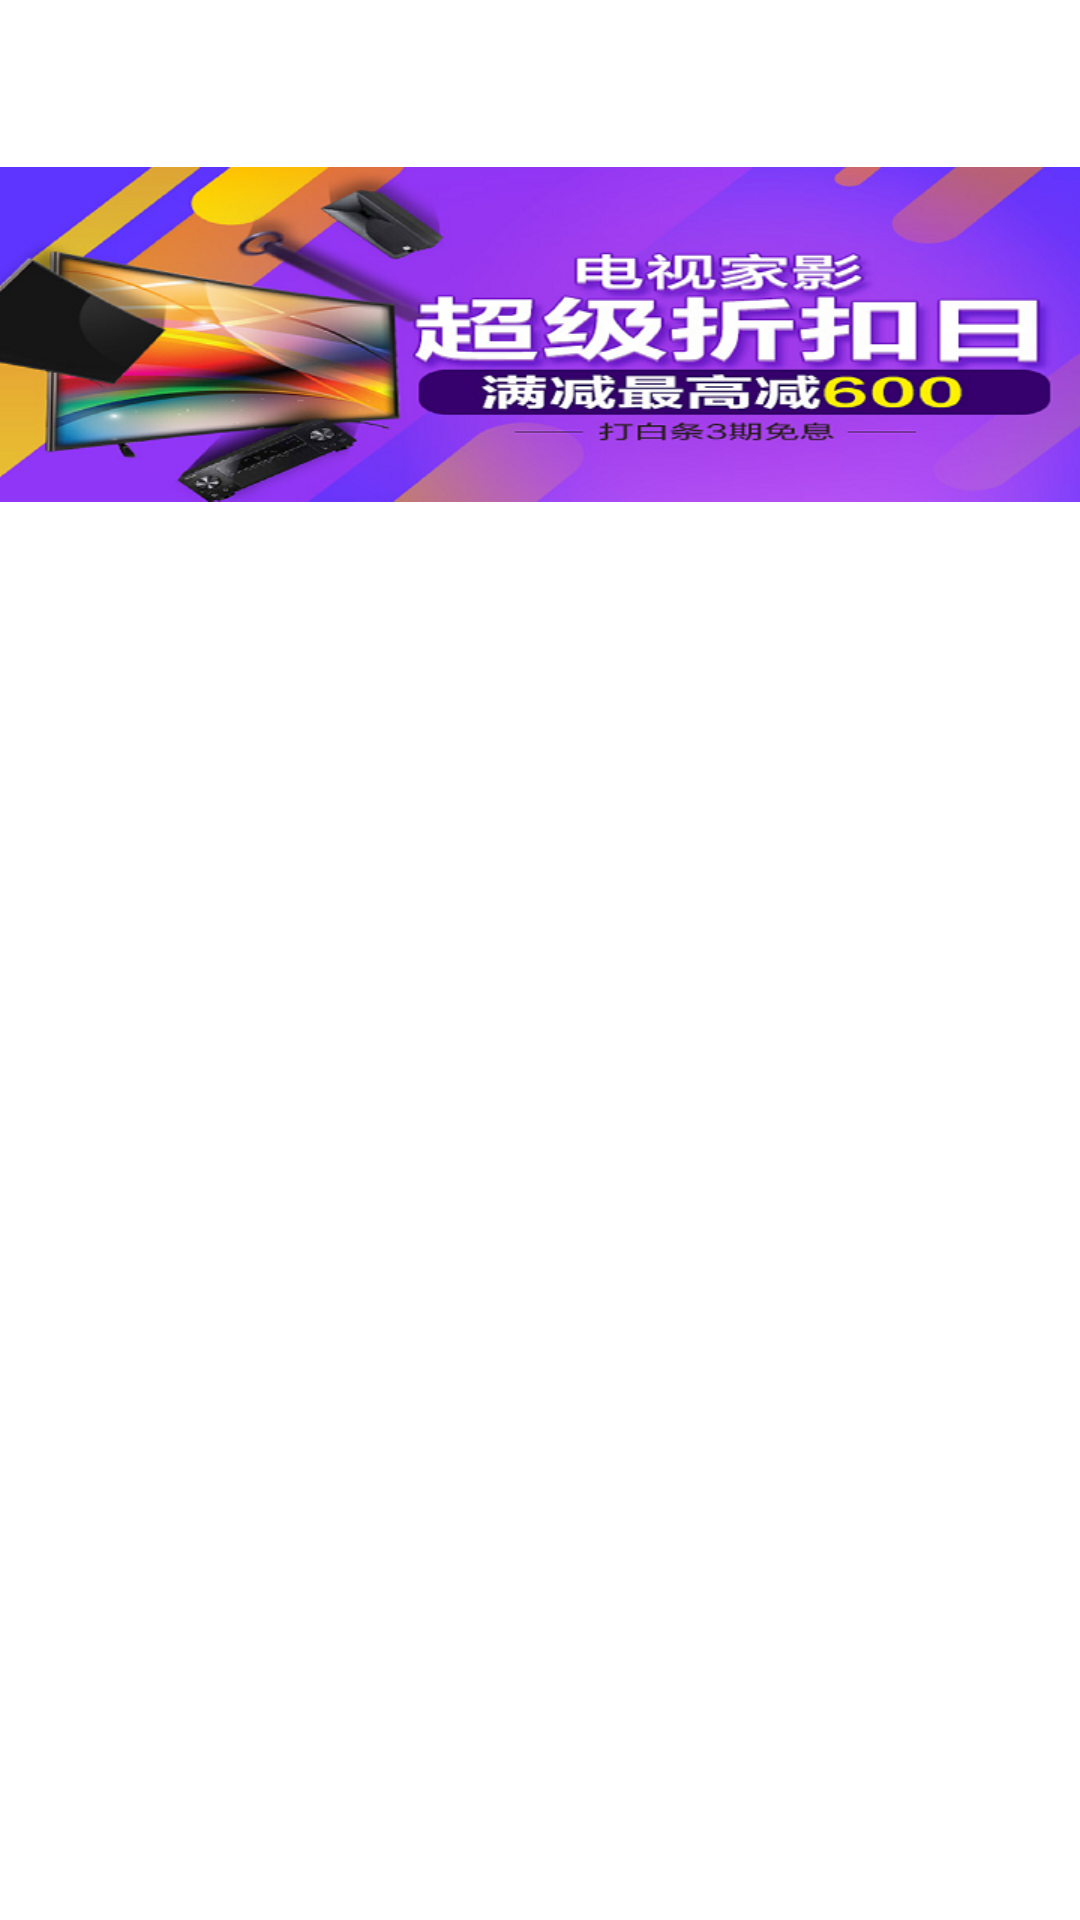

Here is an Android app screen rendered from its layout file. Give the layout XML and the strings, colors and styles it references.
<!-- AndroidManifest.xml: application theme android:Theme.Light.NoTitleBar.Fullscreen -->
<!-- res/layout/fragment_photo01.xml -->
<?xml version="1.0" encoding="utf-8"?>
<LinearLayout xmlns:android="http://schemas.android.com/apk/res/android"
    android:layout_width="match_parent"
    android:layout_height="match_parent"
    android:orientation="vertical" >

    <ImageView
        android:id="@+id/imageView1"
        android:layout_width="match_parent"
        android:layout_height="wrap_content"
        android:src="@drawable/photo01" />

</LinearLayout>
<!-- resources referenced by this layout -->
<resources>
  <!-- drawable photo01: png bitmap (drawable-mdpi, 256965 bytes) -->
</resources>
